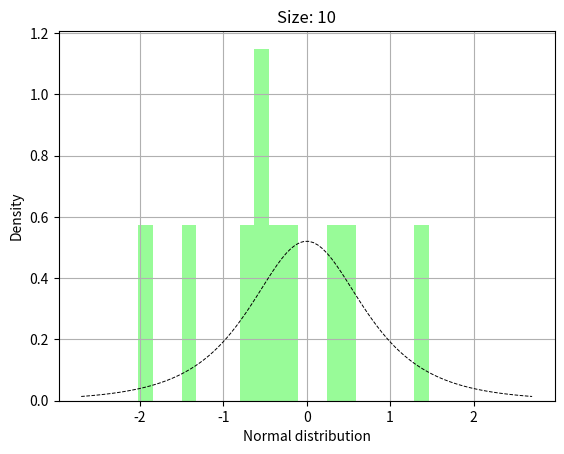
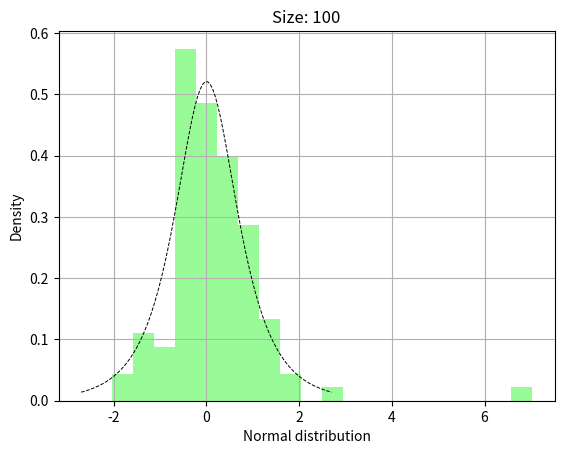
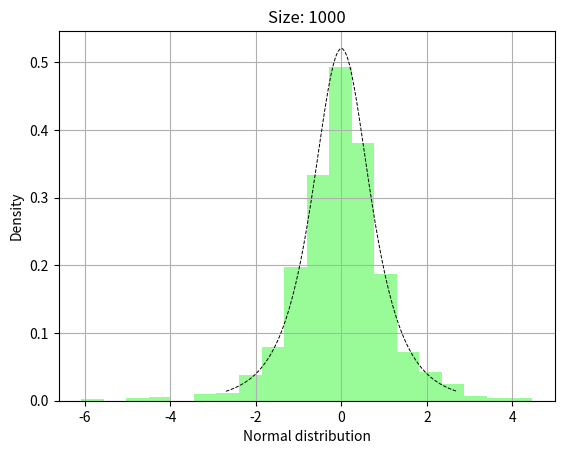
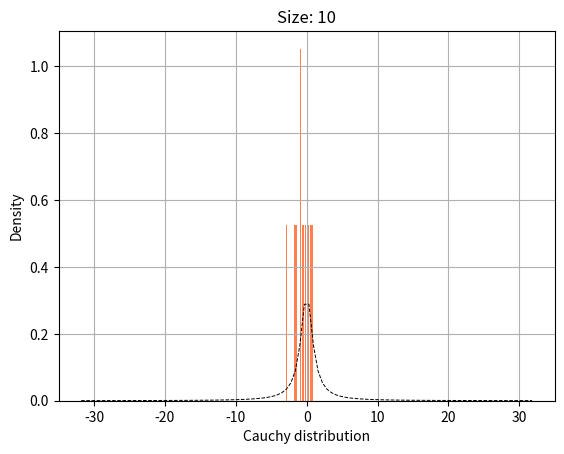
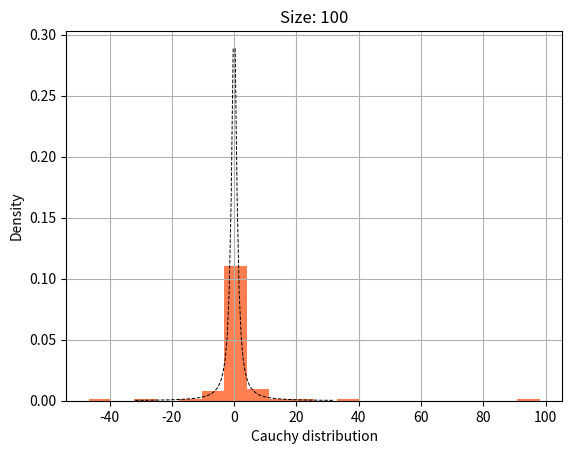
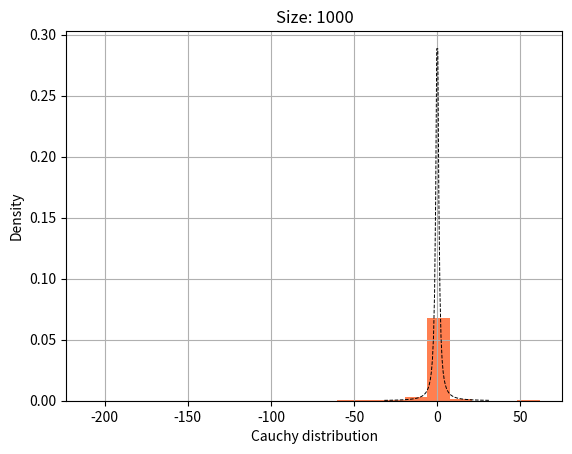
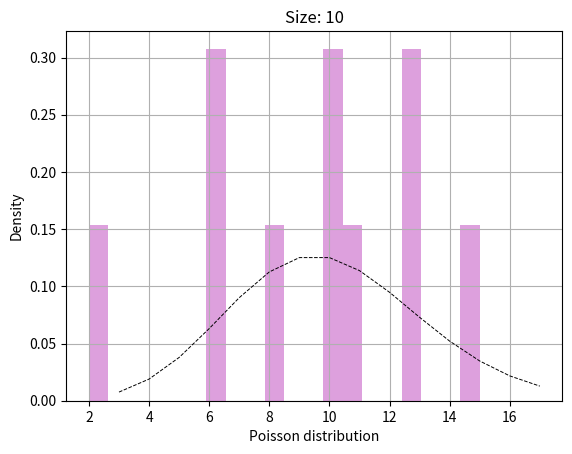
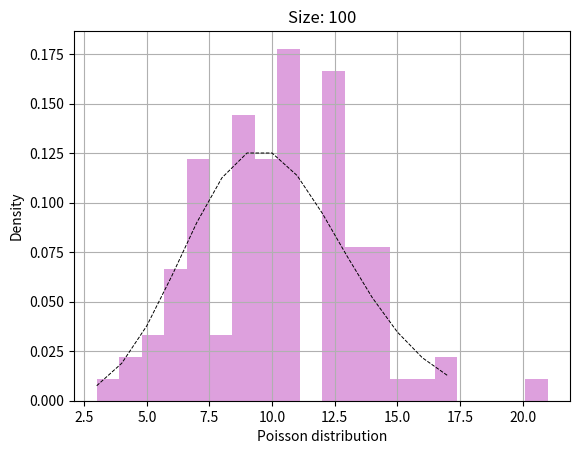
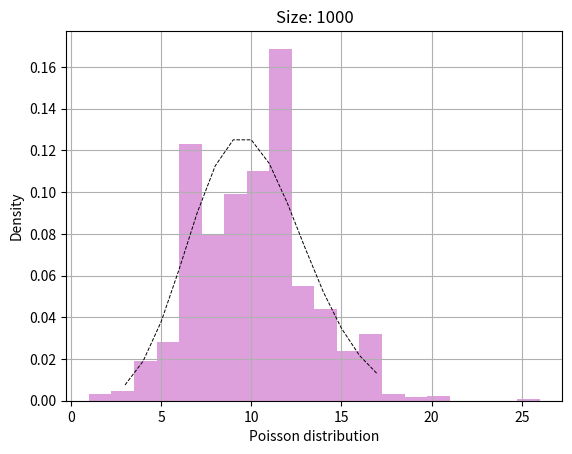
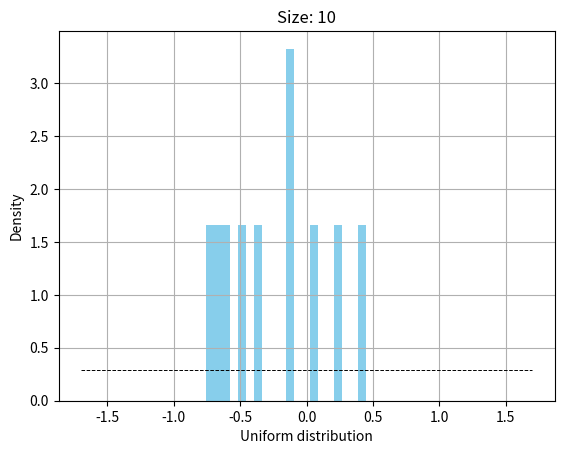
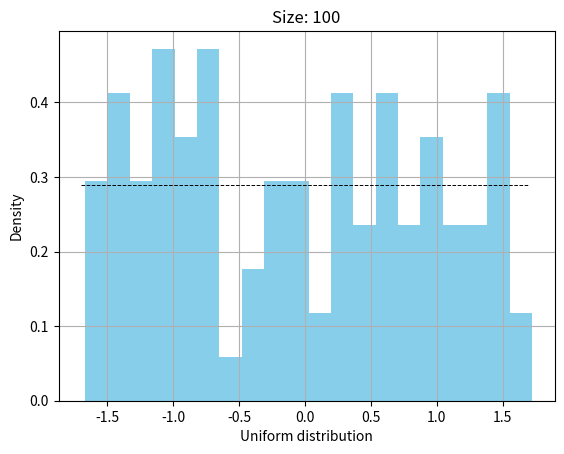
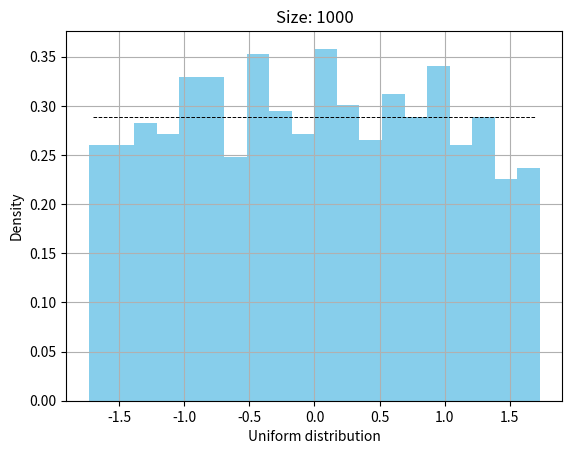

Write the Python code that produced these figures, in order.
import numpy as np
from scipy.stats import norminvgauss, poisson, cauchy, uniform
import matplotlib.pyplot as plt
import math

sizes = [10, 100, 1000]
NORMAL, CAUCHY, POISSON, UNIFORM = "Normal distribution", "Cauchy distribution", "Poisson distribution", "Uniform distribution"
DENSITY, SIZE = "Density", "Size: "
LINE_TYPE = 'k--'
HISTOGRAM_TYPE = 'stepfilled'
COLORS = ["palegreen", "coral", "plum", "skyblue"]

def normal_distribution():
    for size in sizes:
        density = norminvgauss(1, 0)
        histogram = norminvgauss.rvs(1, 0, size=size)
        fig, ax = plt.subplots(1, 1)
        ax.hist(histogram, bins = 20, density = True, histtype = HISTOGRAM_TYPE, color = COLORS[0])
        x = np.linspace(density.ppf(0.01), density.ppf(0.99), 100)
        ax.plot(x, density.pdf(x), LINE_TYPE, lw=0.7)
        ax.set_xlabel(NORMAL)
        ax.set_ylabel(DENSITY)
        ax.set_title(SIZE + str(size))
        plt.grid()
        plt.show()

normal_distribution()

def cauchy_distribution():
    for size in sizes:
        density = cauchy()
        histogram = cauchy.rvs(size=size)
        fig, ax = plt.subplots(1, 1)
        ax.hist(histogram, bins = 20, density=True, histtype=HISTOGRAM_TYPE, color=COLORS[1])
        x = np.linspace(density.ppf(0.01), density.ppf(0.99), 100)
        ax.plot(x, density.pdf(x), LINE_TYPE, lw=0.7)
        ax.set_xlabel(CAUCHY)
        ax.set_ylabel(DENSITY)
        ax.set_title(SIZE + str(size))
        plt.grid()
        plt.show()
    return

cauchy_distribution()

def poisson_distribution():
    for size in sizes:
        density = poisson(10)
        histogram = poisson.rvs(10, size=size)
        fig, ax = plt.subplots(1, 1)
        ax.hist(histogram, bins = 20, density=True, histtype=HISTOGRAM_TYPE, color=COLORS[2])
        x = np.arange(poisson.ppf(0.01, 10), poisson.ppf(0.99, 10))

        ax.plot(x, density.pmf(x), LINE_TYPE, lw=0.7)
        ax.set_xlabel(POISSON)
        ax.set_ylabel(DENSITY)
        ax.set_title(SIZE + str(size))
        plt.grid()

        plt.show()
    return

poisson_distribution()

def uniform_distribution():
    for size in sizes:
        density = uniform(loc=-math.sqrt(3), scale=2 * math.sqrt(3))
        histogram = uniform.rvs(size=size, loc=-math.sqrt(3), scale=2 * math.sqrt(3))
        fig, ax = plt.subplots(1, 1)
        ax.hist(histogram, bins = 20, density=True, histtype=HISTOGRAM_TYPE, color=COLORS[3])
        x = np.linspace(density.ppf(0.01), density.ppf(0.99), 100)
        ax.plot(x, density.pdf(x), LINE_TYPE, lw=0.7)
        ax.set_xlabel(UNIFORM)
        ax.set_ylabel(DENSITY)
        ax.set_title(SIZE + str(size))
        plt.grid()
        plt.show()
    return

uniform_distribution()